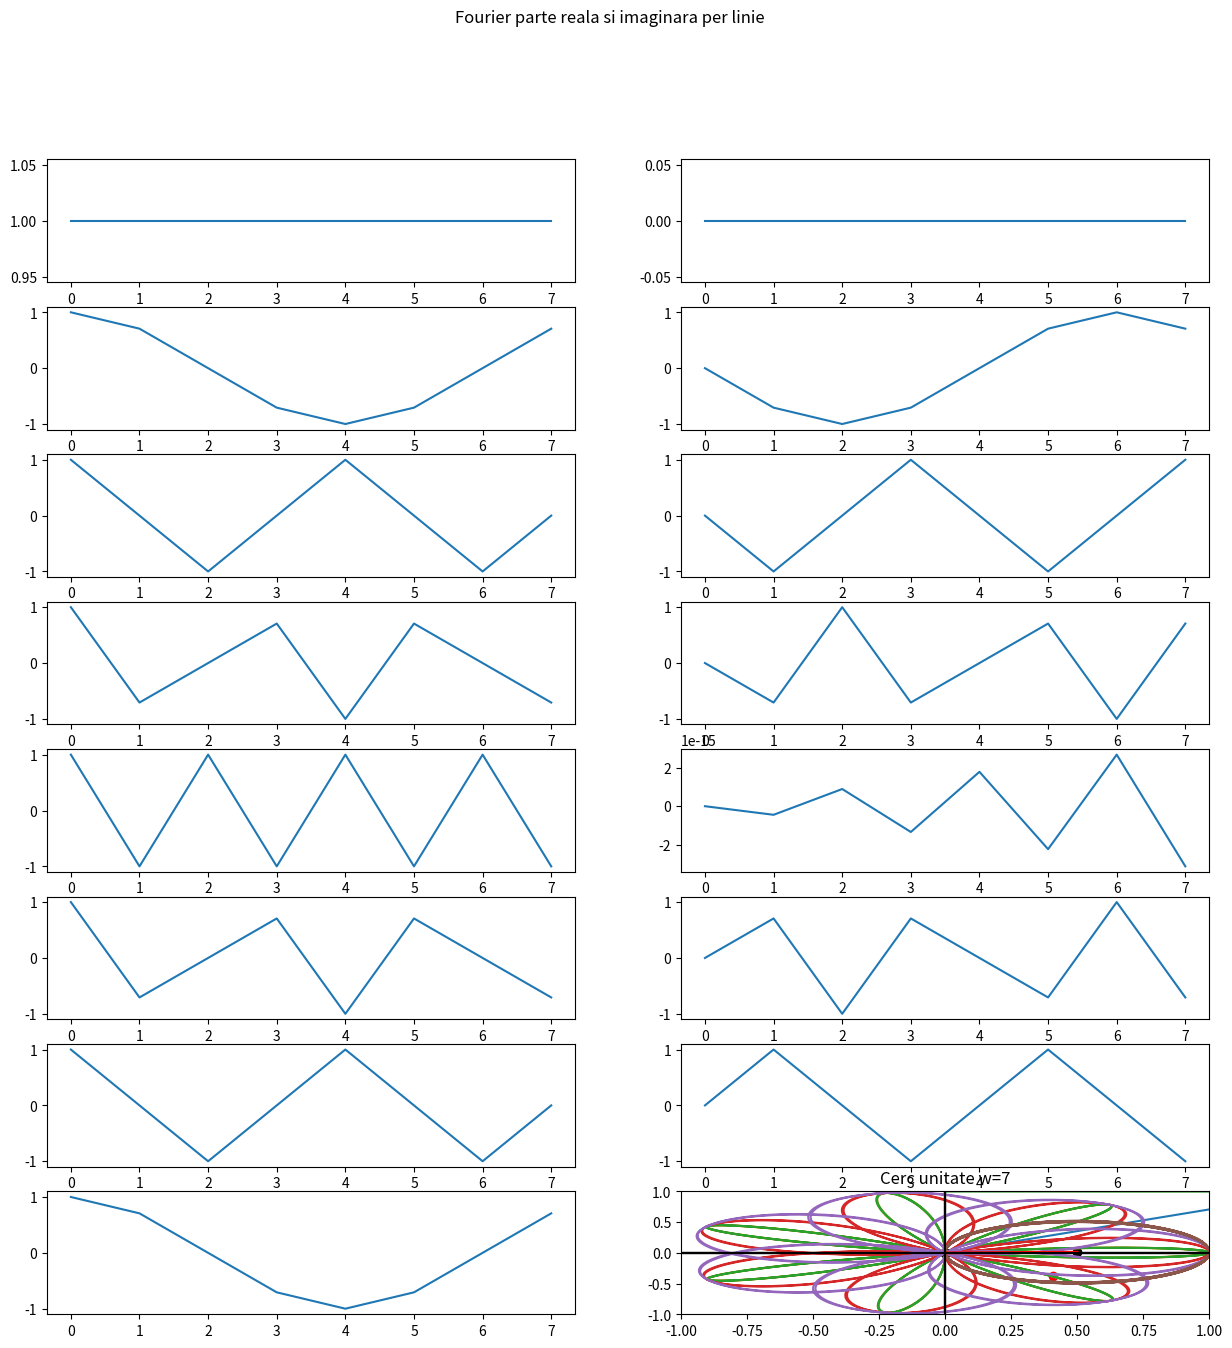
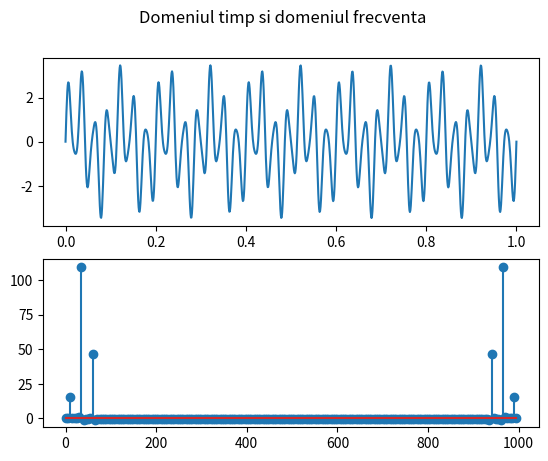

Source code (Python) for these figures, in order:
import numpy as np
import matplotlib.pyplot as plt

# ex1 

N = 8
w = np.e ** (-2 * np.pi * 1j / N)

fourierMatrix = np.zeros((N, N), dtype=complex)

for i in range(N):
    for j in range(N):
        fourierMatrix[i, j] = w ** (i * j)
        
fig, axs = plt.subplots(N, 2, figsize=(15, 15))
fig.suptitle("Fourier parte reala si imaginara per linie")

for i in range(N):
    real = [x.real for x in fourierMatrix[i]]
    imag = [x.imag for x in fourierMatrix[i]]
    
    axs[i][0].plot(range(N), real)
    axs[i][1].plot(range(N), imag)
    
print(np.linalg.norm(np.abs(np.matmul(fourierMatrix, fourierMatrix.conj().T) - N * np.identity(N))))

fig.savefig("ex1.pdf") 
fig.show()

# ex2

N = 1000

time = np.linspace(0, 1, N)
sine = np.sin(2 * np.pi * 7 * time + np.pi / 2)

y = sine * np.array([np.exp(-2 * np.pi * 1j * n / N) for n in range(N)])

plt.plot(range(N), sine, color='green')
plt.scatter([620], sine[620], color='red')
plt.title("Sinusoida f=" + str(7))
plt.savefig("ex2-sinusoida.pdf") 
plt.show()

plt.axhline(0, color='black')
plt.axvline(0, color='black')
plt.plot(y.real, y.imag)
plt.title("Cerc unitate")
plt.scatter(y.real[620], y.imag[620], color='red')
plt.savefig("ex2-cerc.pdf") 
plt.show()

z = lambda w: sine * np.array([np.e ** (-2 * np.pi * 1j * n * w / N) for n in range(N)])

for w in [1, 3, 5, 7]:
    
    
    
    plt.plot(z(w).real, z(w).imag)
    plt.scatter(np.mean(z(w).real), np.mean(z(w).imag), color="black")
    plt.plot([0, np.mean(z(w).real)], [0, np.mean(z(w).imag)], color="red", linewidth="2")
    plt.xlim([-1, 1])
    plt.ylim([-1, 1])
    plt.axhline(0, color='black')
    plt.axvline(0, color='black')
    plt.title("Cerc unitate w=" + str(w))
    plt.savefig("ex2-cerc_w_" + str(w) + ".pdf") 
    plt.show()

# ex3

def loopFourier(x, w):
    N = x.shape[0]
    e = np.array([np.e ** (-2 * np.pi * w * n * 1j / N) for n in range(N)])
    
    return np.sum(x * e)

N = 1000
time = np.linspace(0, 1, N)
x = np.sin(2 * np.pi * 10 * time) + 2 * np.sin(2 * np.pi * 35 * time) + 0.5 * np.sin(2 * np.pi * 60 * time)

fs = N / 200

fourier1 = []
freqDomain = fs * np.array(range(200))
for w in freqDomain:
    fourier1.append(loopFourier(x, w))

fourier1 = np.array(fourier1)

fig, axs = plt.subplots(2)
axs[0].plot(time, x)
axs[1].stem(freqDomain, fourier1)
fig.suptitle("Domeniul timp si domeniul frecventa")
plt.savefig("ex3.pdf") 
fig.show()